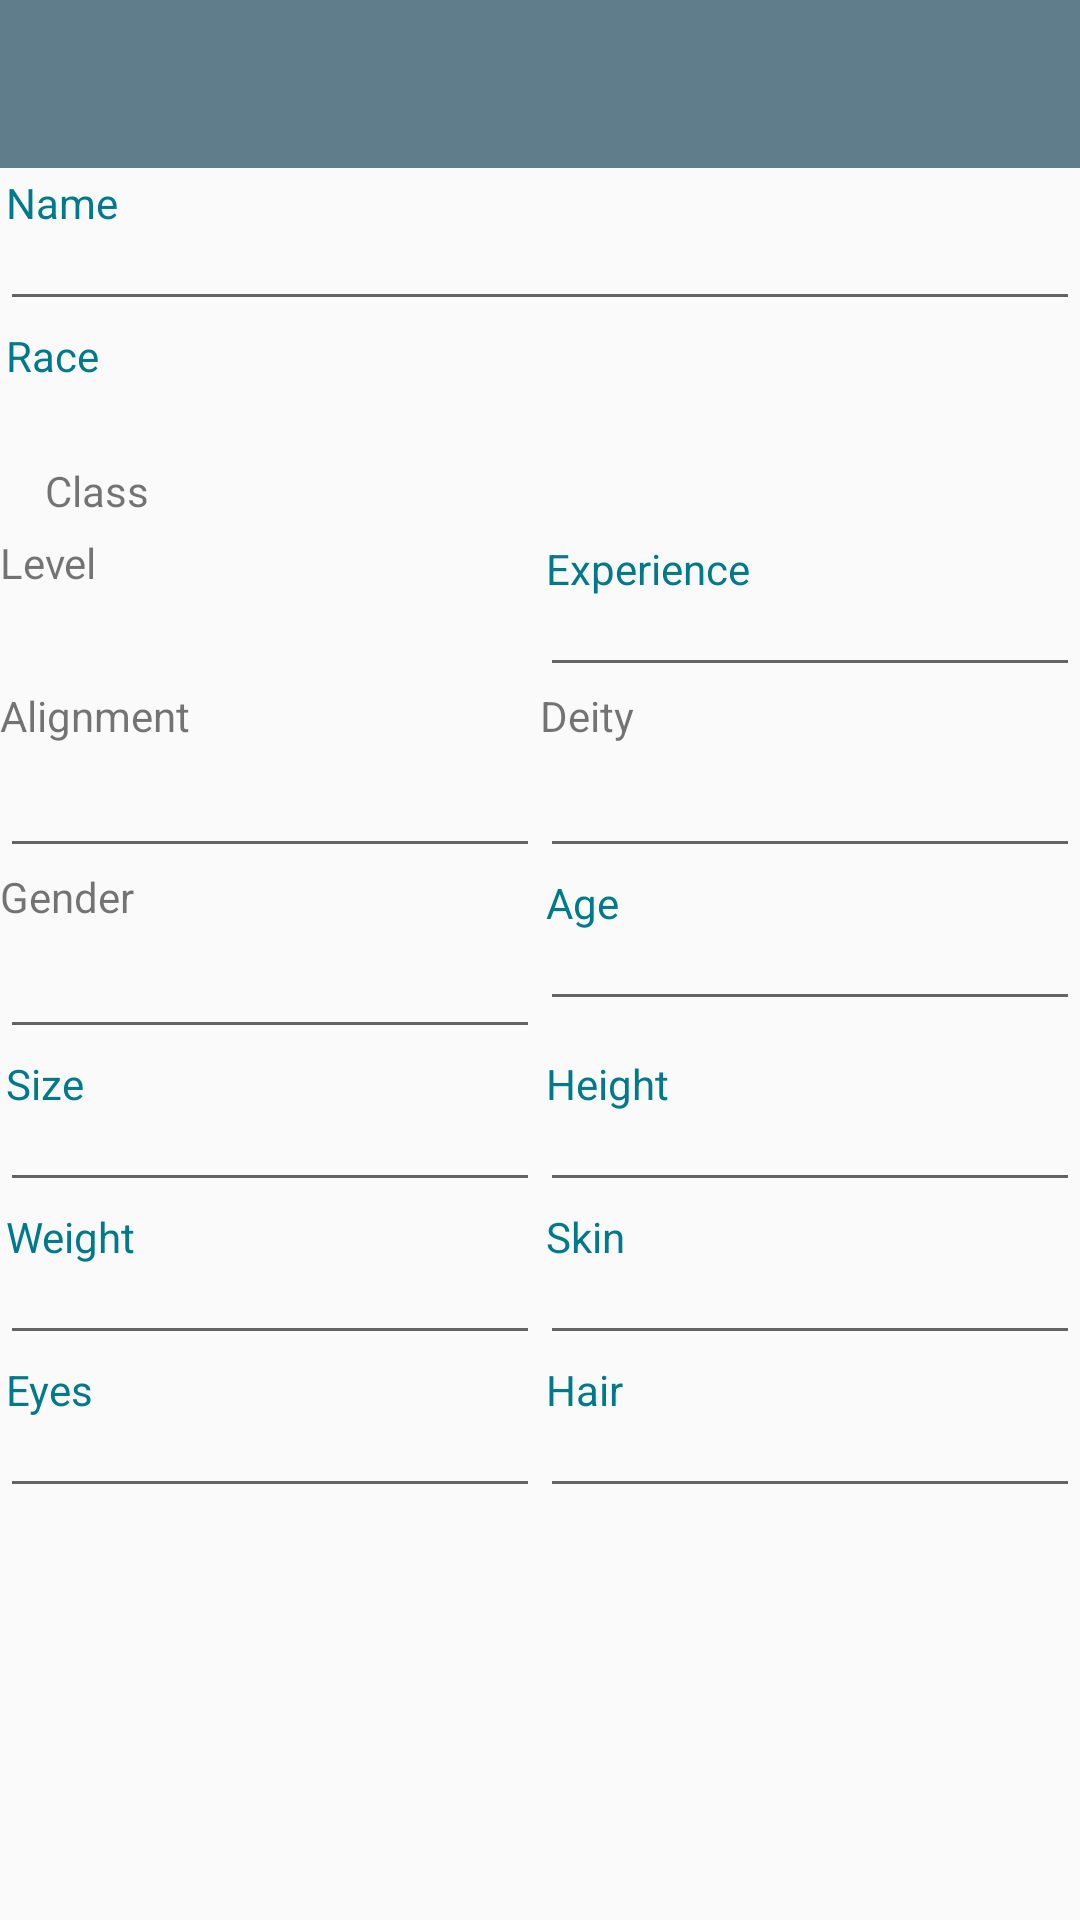

Reconstruct the res/layout file that produces this screen, plus the resources it refers to.
<!-- AndroidManifest.xml: application theme AppTheme -->
<!-- res/layout/activity_edit_character.xml -->
<LinearLayout xmlns:android="http://schemas.android.com/apk/res/android"
    xmlns:tools="http://schemas.android.com/tools"
    android:layout_width="match_parent"
    android:layout_height="match_parent"
    android:orientation="vertical"
    tools:context="com.americo.ddcharactersheet35.activity.EditCharacterActivity">

    <include
        android:id="@+id/in_toolbar"
        layout="@layout/toolbar" />

    <TextView
        style="@style/label"
        android:text="@string/name"/>

    <EditText
        android:id="@+id/et_character_name"
        style="@style/field"
        android:inputType="textPersonName"/>

    <TextView
        style="@style/label"
        android:text="@string/race"/>

    <LinearLayout
        style="@style/linearHorizontal">

        <TextView
            android:id="@+id/tv_character_race"
            android:layout_width="0dp"
            android:layout_height="wrap_content"
            android:layout_weight="1"/>

        <ImageButton
            android:id="@+id/ib_race"
            android:layout_width="wrap_content"
            android:layout_height="wrap_content"
            android:background="@drawable/ic_launch"
            android:contentDescription="@string/select_race" />

    </LinearLayout>

    <LinearLayout
        style="@style/linearHorizontal">

        <ImageButton
            android:id="@+id/ib_add_class"
            android:layout_width="wrap_content"
            android:layout_height="wrap_content"
            android:background="@drawable/ic_add_circle_outline"
            android:contentDescription="@string/add_class"
            android:padding="5dp"/>

        <TextView
            android:layout_width="0dp"
            android:layout_height="wrap_content"
            android:layout_weight="1"
            android:text="@string/s_class"
            android:padding="5dp"/>

    </LinearLayout>

    <ListView
        android:layout_width="wrap_content"
        android:layout_height="wrap_content"
        android:id="@+id/lv_classes"/>

    <LinearLayout
        style="@style/linearHorizontal">

        <LinearLayout
            style="@style/linearVerticalTwoColumns">

            <TextView
                android:layout_width="wrap_content"
                android:layout_height="wrap_content"
                android:text="@string/level" />

            <TextView
                android:id="@+id/tv_character_level"
                android:layout_width="match_parent"
                android:layout_height="wrap_content"/>

        </LinearLayout>

        <LinearLayout
            style="@style/linearVerticalTwoColumns">

            <TextView
                style="@style/label"
                android:text="@string/experience" />

            <EditText
                android:id="@+id/et_character_experience"
                style="@style/field"
                android:inputType="number" />

        </LinearLayout>

    </LinearLayout>

    <LinearLayout
        style="@style/linearHorizontal">

        <LinearLayout
            style="@style/linearVerticalTwoColumns">

            <TextView
                android:layout_width="wrap_content"
                android:layout_height="wrap_content"
                android:text="@string/alignment"/>

            <EditText
                android:id="@+id/et_character_alignment"
                android:layout_width="match_parent"
                android:layout_height="wrap_content"
                android:inputType="textPersonName"/>

        </LinearLayout>

        <LinearLayout
            style="@style/linearVerticalTwoColumns">

            <TextView
                android:layout_width="wrap_content"
                android:layout_height="wrap_content"
                android:text="@string/deity"/>

            <EditText
                android:id="@+id/et_character_deity"
                android:layout_width="match_parent"
                android:layout_height="wrap_content"
                android:inputType="textPersonName"/>

        </LinearLayout>

    </LinearLayout>

    <LinearLayout
        style="@style/linearHorizontal">

        <LinearLayout
            style="@style/linearVerticalTwoColumns">

            <TextView
                android:layout_width="wrap_content"
                android:layout_height="wrap_content"
                android:text="@string/gender"/>

            <EditText
                android:id="@+id/et_character_gender"
                android:layout_width="match_parent"
                android:layout_height="wrap_content"
                android:inputType="textPersonName"/>

        </LinearLayout>

        <LinearLayout
            style="@style/linearVerticalTwoColumns">

            <TextView
                style="@style/label"
                android:text="@string/age"/>

            <EditText
                android:id="@+id/et_character_age"
                style="@style/field"
                android:inputType="number"/>

        </LinearLayout>

    </LinearLayout>

    <LinearLayout
        style="@style/linearHorizontal">

        <LinearLayout
            style="@style/linearVerticalTwoColumns">

            <TextView
                style="@style/label"
                android:text="@string/size"/>

            <EditText
                android:id="@+id/et_character_size"
                style="@style/field"
                android:inputType="textPersonName"/>

        </LinearLayout>

        <LinearLayout
            style="@style/linearVerticalTwoColumns">

            <TextView
                style="@style/label"
                android:text="@string/height"/>

            <EditText
                android:id="@+id/et_character_height"
                style="@style/field"
                android:inputType="numberDecimal"/>

        </LinearLayout>

    </LinearLayout>

    <LinearLayout
        style="@style/linearHorizontal">

        <LinearLayout
            style="@style/linearVerticalTwoColumns">

            <TextView
                style="@style/label"
                android:text="@string/weight"/>

            <EditText
                android:id="@+id/et_character_weight"
                style="@style/field"
                android:inputType="number"/>

        </LinearLayout>

        <LinearLayout
            style="@style/linearVerticalTwoColumns">

            <TextView
                style="@style/label"
                android:text="@string/skin"/>

            <EditText
                android:id="@+id/et_character_skin"
                style="@style/field"
                android:inputType="textPersonName"/>

        </LinearLayout>

    </LinearLayout>

    <LinearLayout
        style="@style/linearHorizontal">

        <LinearLayout
            style="@style/linearVerticalTwoColumns">

            <TextView
                style="@style/label"
                android:text="@string/eyes"/>

            <EditText
                android:id="@+id/et_character_eyes"
                style="@style/field"
                android:inputType="textPersonName"/>

        </LinearLayout>

        <LinearLayout
            style="@style/linearVerticalTwoColumns">

            <TextView
                style="@style/label"
                android:text="@string/hair"/>

            <EditText
                android:id="@+id/et_character_hair"
                style="@style/field"
                android:inputType="textPersonName"/>

        </LinearLayout>

    </LinearLayout>

</LinearLayout>
<!-- res/layout/toolbar.xml (included above) -->
<?xml version="1.0" encoding="utf-8"?>
<android.support.v7.widget.Toolbar
    xmlns:android="http://schemas.android.com/apk/res/android"
    xmlns:app="http://schemas.android.com/apk/res-auto"
    android:layout_width="match_parent"
    android:layout_height="wrap_content"
    android:id="@+id/tb_tabs"
    android:background="@color/colorPrimary"
    app:titleTextColor="@color/colorTextIcons"
    app:popupTheme="@style/ThemeOverlay.AppCompat.Light" />
<!-- resources referenced by this layout -->
<resources>
  <color name="colorPrimary">#607D8B</color>
  <color name="colorTextIcons">#FFFFFF</color>
  <string name="add_class">Add Class</string>
  <string name="age">Age</string>
  <string name="alignment">Alignment</string>
  <string name="deity">Deity</string>
  <string name="experience">Experience</string>
  <string name="eyes">Eyes</string>
  <string name="gender">Gender</string>
  <string name="hair">Hair</string>
  <string name="height">Height</string>
  <string name="level">Level</string>
  <string name="name">Name</string>
  <string name="race">Race</string>
  <string name="s_class">Class</string>
  <string name="select_race">Select Race</string>
  <string name="size">Size</string>
  <string name="skin">Skin</string>
  <string name="weight">Weight</string>
  <style name="field">
          <item name="android:layout_width">match_parent</item>
          <item name="android:layout_height">wrap_content</item>
          <item name="android:padding">2dp</item>
          <item name="android:textColor">@android:color/black</item>
          <item name="android:textSize">14sp</item>
      </style>
  <style name="label">
          <item name="android:layout_width">wrap_content</item>
          <item name="android:layout_height">wrap_content</item>
          <item name="android:textColor">@color/colorAccentDark</item>
          <item name="android:padding">2dp</item>
      </style>
  <style name="linearHorizontal">
          <item name="android:layout_width">match_parent</item>
          <item name="android:layout_height">wrap_content</item>
          <item name="android:orientation">horizontal</item>
      </style>
  <style name="linearVerticalTwoColumns">
          <item name="android:layout_width">match_parent</item>
          <item name="android:layout_height">wrap_content</item>
          <item name="android:layout_weight">1</item>
          <item name="android:orientation">vertical</item>
      </style>
  <style name="AppTheme" parent="Theme.AppCompat.Light.NoActionBar">
          
          <item name="colorPrimary">@color/colorPrimary</item>
          <item name="colorPrimaryDark">@color/colorPrimaryDark</item>
          <item name="colorAccent">@color/colorAccent</item>
      </style>
  <color name="colorAccentDark">#007A8A</color>
  <color name="colorPrimaryDark">#455A64</color>
  <color name="colorAccent">#00BCD4</color>
</resources>
